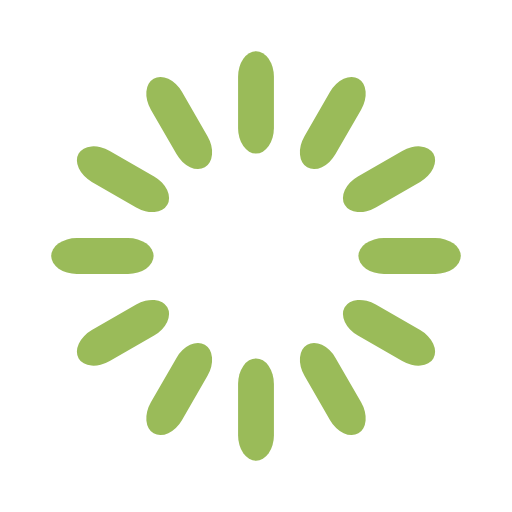
t = 0.00 s
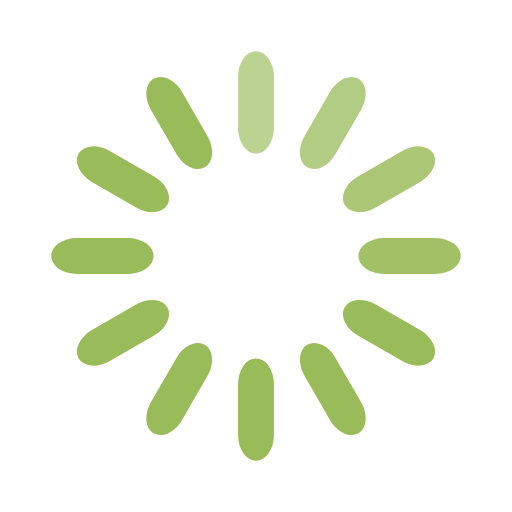
t = 0.33 s
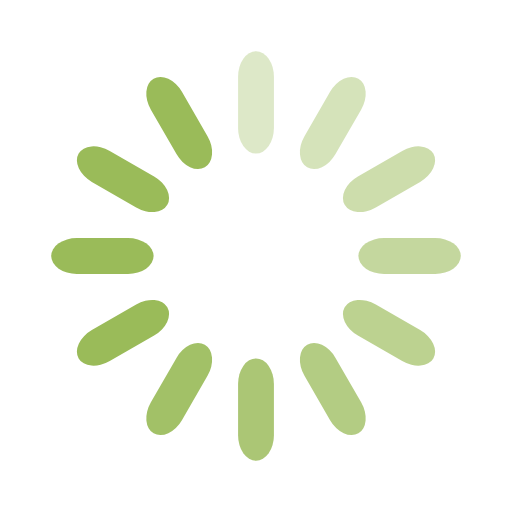
t = 0.67 s
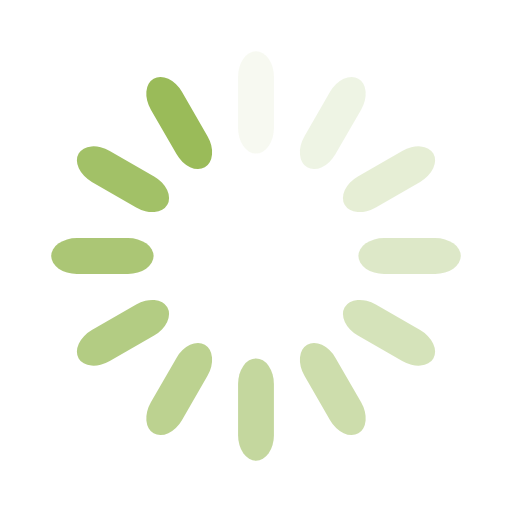
t = 0.92 s
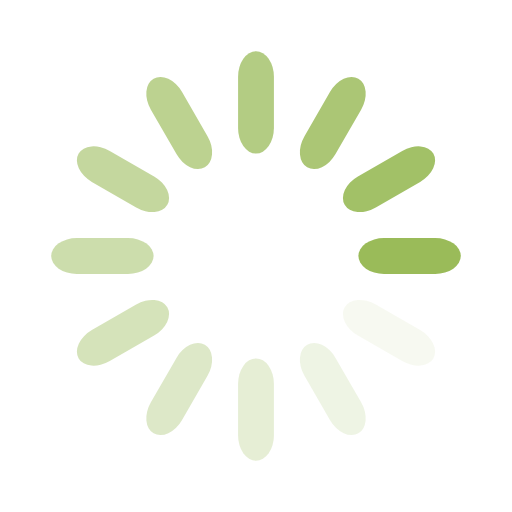
t = 1.25 s
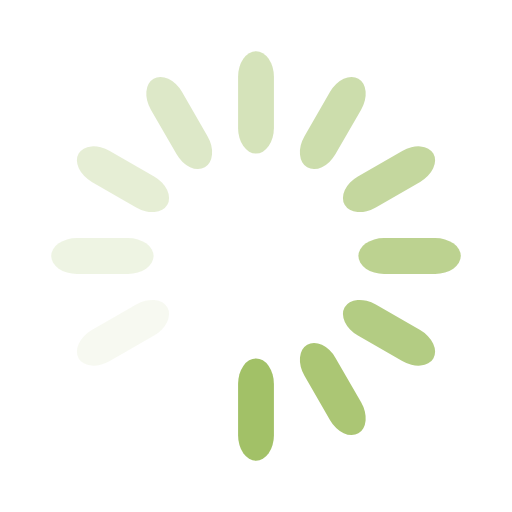
t = 1.58 s

The animated SVG that drew these frames (rendered in a browser with its animation timeline set to each time). Animation: 12 SMIL elements (animate=12); one cycle of 1.92 s, repeats indefinitely.

<svg width='40px' height='40px' xmlns="http://www.w3.org/2000/svg" viewBox="0 0 100 100" preserveAspectRatio="xMidYMid" class="uil-default"><rect x="0" y="0" width="100" height="100" fill="none" class="bk"></rect><rect  x='46.5' y='40' width='7' height='20' rx='5' ry='5' fill='#9abb59' transform='rotate(0 50 50) translate(0 -30)'>  <animate attributeName='opacity' from='1' to='0' dur='1s' begin='0s' repeatCount='indefinite'/></rect><rect  x='46.5' y='40' width='7' height='20' rx='5' ry='5' fill='#9abb59' transform='rotate(30 50 50) translate(0 -30)'>  <animate attributeName='opacity' from='1' to='0' dur='1s' begin='0.08333333333333333s' repeatCount='indefinite'/></rect><rect  x='46.5' y='40' width='7' height='20' rx='5' ry='5' fill='#9abb59' transform='rotate(60 50 50) translate(0 -30)'>  <animate attributeName='opacity' from='1' to='0' dur='1s' begin='0.16666666666666666s' repeatCount='indefinite'/></rect><rect  x='46.5' y='40' width='7' height='20' rx='5' ry='5' fill='#9abb59' transform='rotate(90 50 50) translate(0 -30)'>  <animate attributeName='opacity' from='1' to='0' dur='1s' begin='0.25s' repeatCount='indefinite'/></rect><rect  x='46.5' y='40' width='7' height='20' rx='5' ry='5' fill='#9abb59' transform='rotate(120 50 50) translate(0 -30)'>  <animate attributeName='opacity' from='1' to='0' dur='1s' begin='0.3333333333333333s' repeatCount='indefinite'/></rect><rect  x='46.5' y='40' width='7' height='20' rx='5' ry='5' fill='#9abb59' transform='rotate(150 50 50) translate(0 -30)'>  <animate attributeName='opacity' from='1' to='0' dur='1s' begin='0.4166666666666667s' repeatCount='indefinite'/></rect><rect  x='46.5' y='40' width='7' height='20' rx='5' ry='5' fill='#9abb59' transform='rotate(180 50 50) translate(0 -30)'>  <animate attributeName='opacity' from='1' to='0' dur='1s' begin='0.5s' repeatCount='indefinite'/></rect><rect  x='46.5' y='40' width='7' height='20' rx='5' ry='5' fill='#9abb59' transform='rotate(210 50 50) translate(0 -30)'>  <animate attributeName='opacity' from='1' to='0' dur='1s' begin='0.5833333333333334s' repeatCount='indefinite'/></rect><rect  x='46.5' y='40' width='7' height='20' rx='5' ry='5' fill='#9abb59' transform='rotate(240 50 50) translate(0 -30)'>  <animate attributeName='opacity' from='1' to='0' dur='1s' begin='0.6666666666666666s' repeatCount='indefinite'/></rect><rect  x='46.5' y='40' width='7' height='20' rx='5' ry='5' fill='#9abb59' transform='rotate(270 50 50) translate(0 -30)'>  <animate attributeName='opacity' from='1' to='0' dur='1s' begin='0.75s' repeatCount='indefinite'/></rect><rect  x='46.5' y='40' width='7' height='20' rx='5' ry='5' fill='#9abb59' transform='rotate(300 50 50) translate(0 -30)'>  <animate attributeName='opacity' from='1' to='0' dur='1s' begin='0.8333333333333334s' repeatCount='indefinite'/></rect><rect  x='46.5' y='40' width='7' height='20' rx='5' ry='5' fill='#9abb59' transform='rotate(330 50 50) translate(0 -30)'>  <animate attributeName='opacity' from='1' to='0' dur='1s' begin='0.9166666666666666s' repeatCount='indefinite'/></rect></svg>